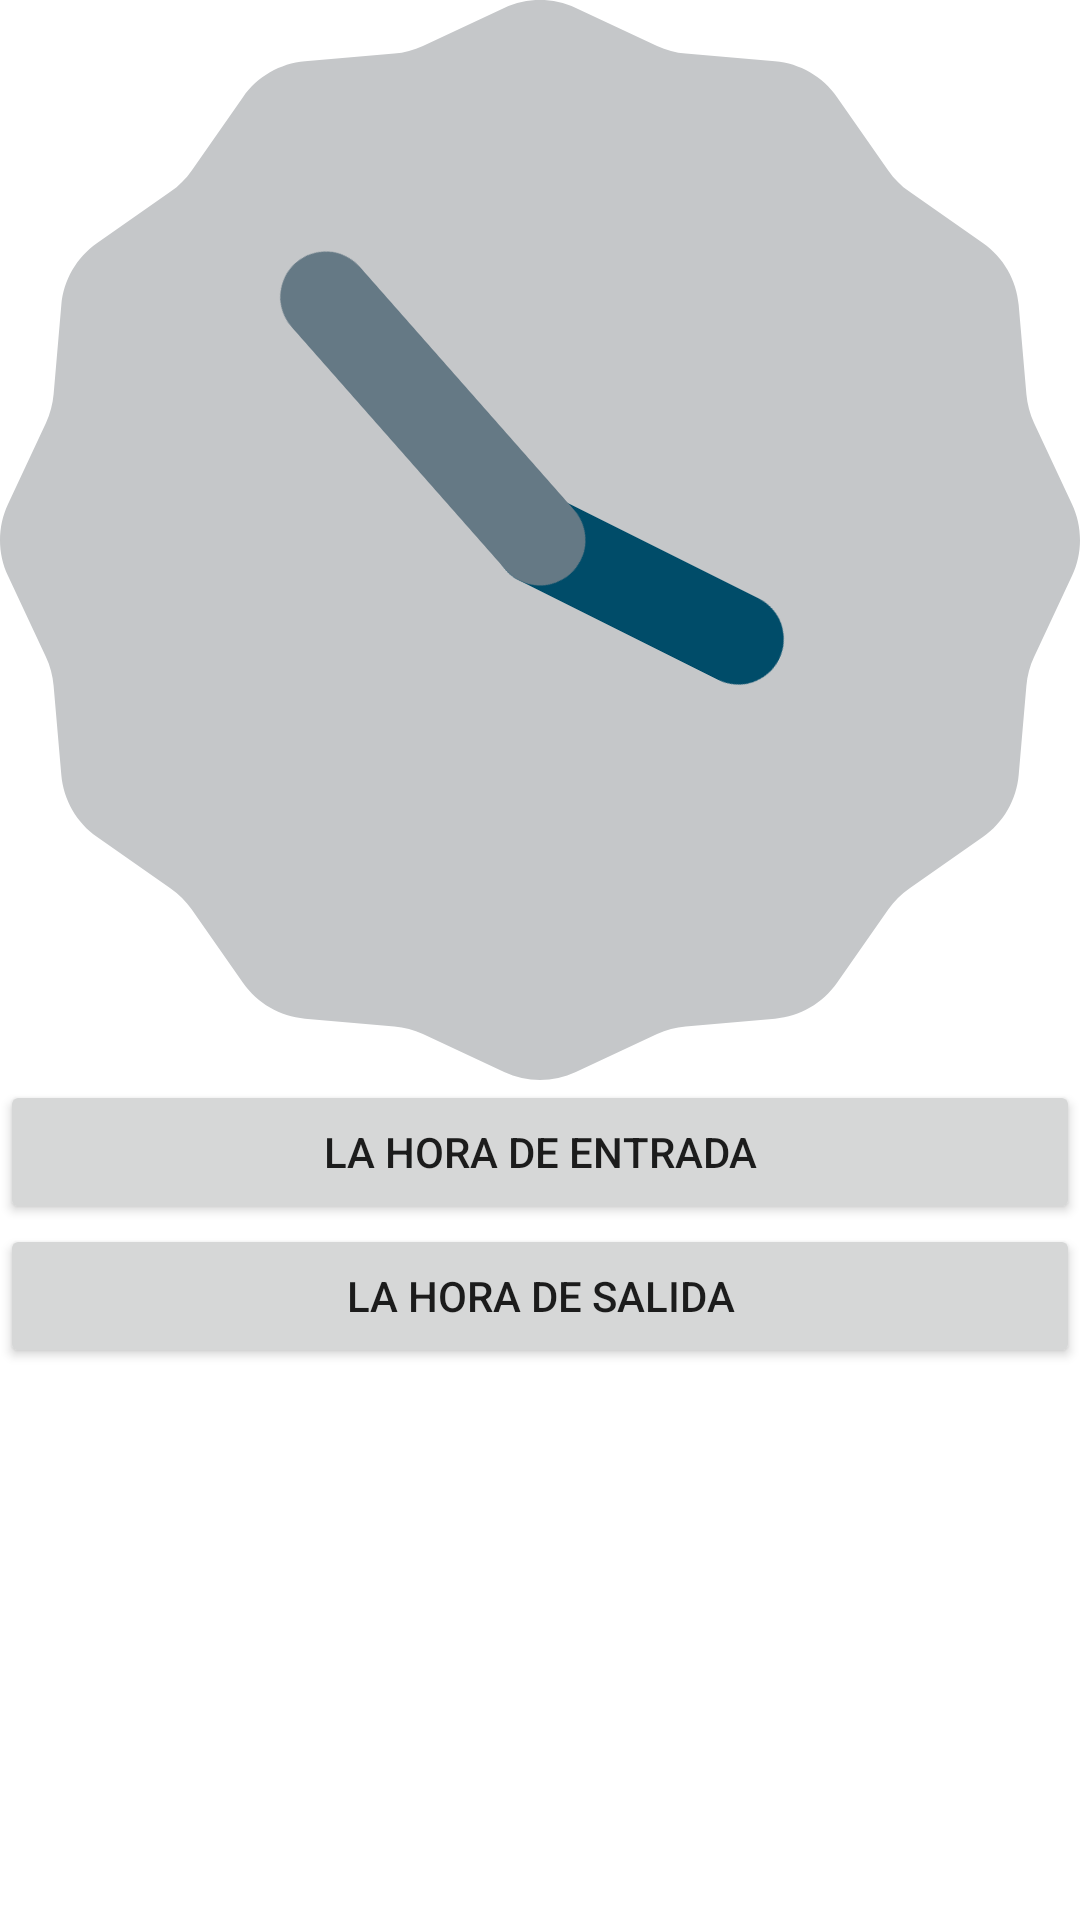

Reconstruct the res/layout file that produces this screen, plus the resources it refers to.
<!-- AndroidManifest.xml: application theme Theme.MiPrimerAppM -->
<!-- res/layout/layout2.xml -->
<?xml version="1.0" encoding="utf-8"?>
<androidx.constraintlayout.widget.ConstraintLayout
    xmlns:android="http://schemas.android.com/apk/res/android" android:layout_width="match_parent"
    android:layout_height="match_parent">
    <TableLayout
        xmlns:android="http://schemas.android.com/apk/res/android"
        android:layout_width="match_parent"
        android:layout_height="match_parent">
        <TableRow>
            <AnalogClock
                android:layout_width="wrap_content"
                android:layout_height="wrap_content" />
            <CheckBox
                android:layout_width="wrap_content"
                android:layout_height="wrap_content"
                android:text="Un Checkbox" />
        </TableRow>
        <TableRow>
            <Button
                android:layout_width="wrap_content"
                android:layout_height="wrap_content"
                android:text="La hora de entrada" />
            <TextView
                android:layout_width="wrap_content"
                android:layout_height="wrap_content"
                android:text="Un texto cualquiera" />
        </TableRow>
        <TableRow>
            <Button
                android:layout_width="wrap_content"
                android:layout_height="wrap_content"
                android:text="La hora de salida" />
            <TextView
                android:layout_width="wrap_content"
                android:layout_height="wrap_content"
                android:text="Un texto cualquiera" />
        </TableRow>

    </TableLayout>

</androidx.constraintlayout.widget.ConstraintLayout>
<!-- resources referenced by this layout -->
<resources>
  <style name="Theme.MiPrimerAppM" parent="Theme.MaterialComponents.DayNight.DarkActionBar">
          
          <item name="colorPrimary">@color/purple_500</item>
          <item name="colorPrimaryVariant">@color/purple_700</item>
          <item name="colorOnPrimary">@color/white</item>
          
          <item name="colorSecondary">@color/teal_200</item>
          <item name="colorSecondaryVariant">@color/teal_700</item>
          <item name="colorOnSecondary">@color/black</item>
          
          <item name="android:statusBarColor" tools:targetApi="l">?attr/colorPrimaryVariant</item>
          
      </style>
  <!-- not gathered from this repository: default colours our renderer supplied (Android Studio template values) -->
  <color name="purple_500">#FF6200EE</color>
  <color name="purple_700">#FF3700B3</color>
  <color name="teal_200">#FF03DAC5</color>
  <color name="teal_700">#FF018786</color>
  <color name="black">#FF000000</color>
  <color name="white">#FFFFFFFF</color>
</resources>
